Run: headless pygame with SDL's dummy video driver; simulated clock (each Clock.tick advances the game by its frame time, no real sleeping); random seed 0; keys injected as events and as key.get_pressed() state; no mouse input.
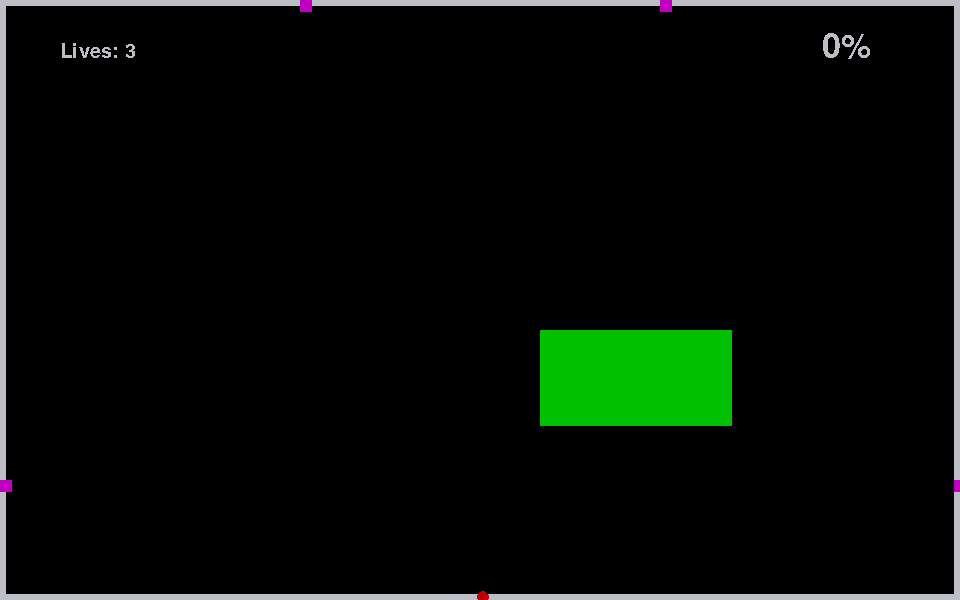
Frame 1 of 4 · flips 1–60 · no input
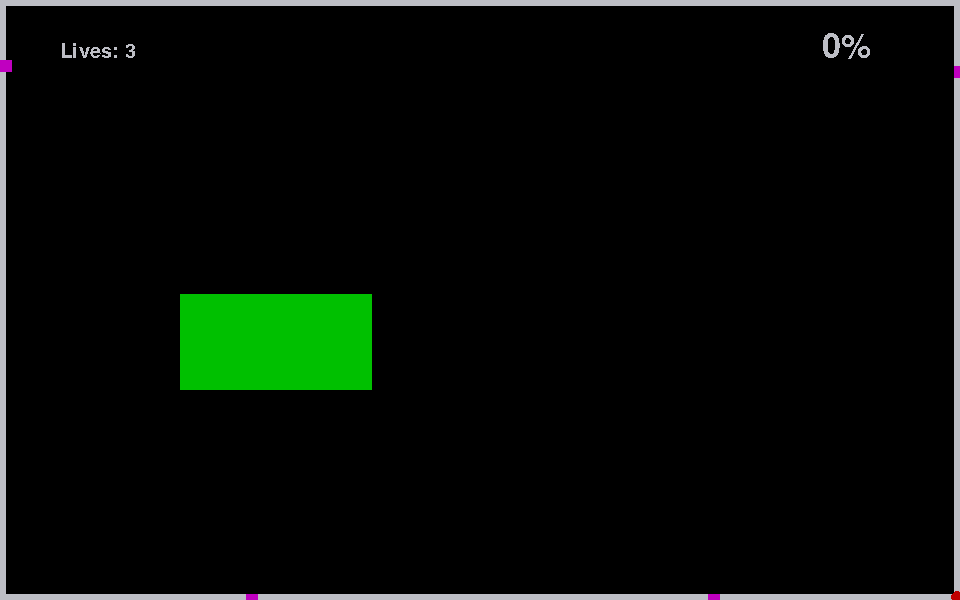
Frame 2 of 4 · flips 61–180 · tapped SPACE, RETURN · held RIGHT (→), D
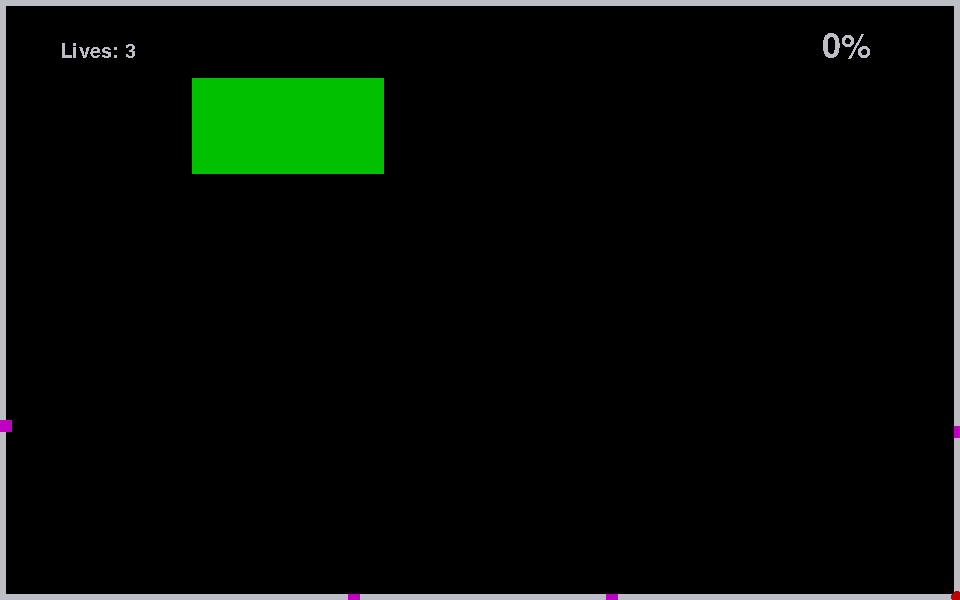
Frame 3 of 4 · flips 181–300 · held DOWN (↓), S
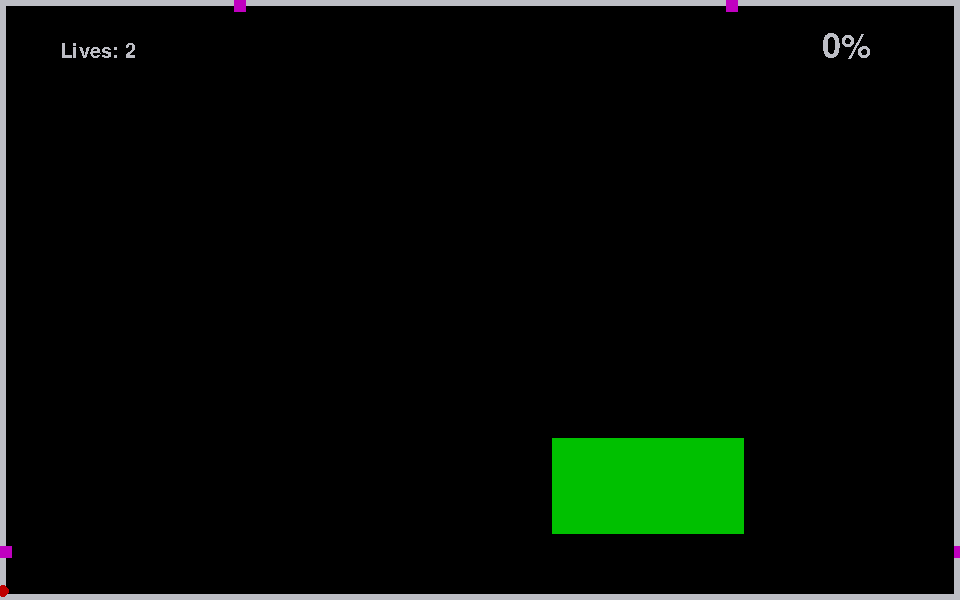
Frame 4 of 4 · flips 301–420 · held LEFT (←), A, UP (↑), W

The pygame program that drew these frames:

#!/usr/bin/python
# coding: utf-8

import pygame
from pygame.locals import *
import os
import random

"""
    Pyqueex 0.5 - Clone of an ancient arcade game - not complete yet.

    Copyright (C) 2023 hlubenow

    This program is free software: you can redistribute it and/or modify
     it under the terms of the GNU General Public License as published by
    the Free Software Foundation, either version 3 of the License, or
    (at your option) any later version.

    This program is distributed in the hope that it will be useful,
    but WITHOUT ANY WARRANTY; without even the implied warranty of
    MERCHANTABILITY or FITNESS FOR A PARTICULAR PURPOSE.  See the
    GNU General Public License for more details.

    You should have received a copy of the GNU General Public License
    along with this program.  If not, see <https://www.gnu.org/licenses/>.
"""

SCALEFACTOR = 6

SPEEDSETTING = 20

WINNINGPERCENTAGE = 75

COLORS = {"black"   : (0, 0, 0),
          "blue"    : (0, 0, 197),
          "magenta" : (192, 0, 192),
          "red"     : (192, 0, 0),
          "green"   : (0, 192, 0),
          "cyan"    : (0, 192, 192),
          "yellow"  : (189, 190, 0),
          "white"   : (189, 190, 197),
          "gray"   :  (127, 127, 127),
          "transparent" : (0, 0, 0, 0) }

c = ("black", "blue", "red", "magenta", "green", "cyan", "yellow", "white")
COLORNRS = {}
for i in c:
    COLORNRS[i] = c.index(i)

class Environment:

    def __init__(self):
        self.s_x = 160
        self.s_y = 100

class Paper:

    def __init__(self, env):
        self.env = env
        self.image = pygame.Surface((self.env.s_x * SCALEFACTOR, self.env.s_y * SCALEFACTOR))
        self.image = self.image.convert_alpha()
        self.rect    = self.image.get_rect()
        self.rect.topleft = (0, 0)
        self.image.fill(COLORS["black"])

    def drawLine(self, line):
        self.image.blit(line.image, line.rect)

    def draw(self, screen):
        screen.blit(self.image, self.rect)


class Playfield:

    def __init__(self, env):
        self.env = env
        self.initPlayfield()

    def initPlayfield(self):
        self.filled = 0
        self.playfield = []
        for y in range(self.env.s_y):
            row = []
            for x in range(self.env.s_x):
                if y == 0 or y == self.env.s_y - 1:
                    row.append(COLORNRS["white"])
                else:
                    if x == 0 or x == self.env.s_x - 1:
                        row.append(COLORNRS["white"])
                    else:
                        row.append(COLORNRS["black"])
            self.playfield.append(row)

    def fillArea(self, opponentposition):
        """ To fill the wanted area, we use a flood-fill on the position,
            where the opponent is, then "inverse" the playfield, that is, fill
            the opposite areas. Following a suggestion at forum64.de. """ 
        self.floodfillPlayfield(opponentposition, "black", "magenta")
        self.inversePlayfield()

    def floodfillPlayfield(self, coordinates, fromcolorname, tocolorname):
        tofill = [coordinates]
        while len(tofill) > 0:
            (x, y) = tofill.pop()
            if self.playfield[y][x] != COLORNRS[fromcolorname]:
                continue
            self.playfield[y][x] = COLORNRS[tocolorname]
            tofill.append( (x - 1, y) )
            tofill.append( (x + 1, y) )
            tofill.append( (x, y - 1) )
            tofill.append( (x, y + 1) )

    def inversePlayfield(self):

        filled = 0
        c = (COLORNRS["blue"], COLORNRS["white"])

        # Can't use a dictionary here, because the order is of importance:
        changes = (("black", "blue"),
                   ("yellow", "white"),
                   ("magenta", "black"))
        for y in range(self.env.s_y):
            for x in range(self.env.s_x):
                for i in changes:
                    if self.playfield[y][x] == COLORNRS[i[0]]:
                        self.playfield[y][x] = COLORNRS[i[1]]
                if self.playfield[y][x] in c:
                    filled += 1
        self.filled = int(filled * 100. / (self.env.s_x * self.env.s_y))

    def deleteYellowInPlayfield(self):
        for y in range(self.env.s_y):
            for x in range(self.env.s_x):
                if self.playfield[y][x] == COLORNRS["yellow"]:
                    self.playfield[y][x] = COLORNRS["black"]

    def getFilledPercentage(self):
        return self.filled

    def update(self, paper):
        paper.image.fill(COLORS["black"])
        colornames = ("blue", "white")
        # This is stupid, but it works:
        colors     = {}
        colornrs   = []
        for i in colornames:
            colornrs.append(COLORNRS[i])
            colors[COLORNRS[i]] = COLORS[i]
        rect = pygame.Rect((0, 0), (SCALEFACTOR, SCALEFACTOR))
        for y in range(self.env.s_y):
            for x in range(self.env.s_x):
                if self.playfield[y][x] in colornrs:
                    rect.topleft = (x * SCALEFACTOR, y * SCALEFACTOR)
                    pygame.draw.rect(paper.image, colors[self.playfield[y][x]], rect)


class MySprite(pygame.sprite.Sprite):

    # Base class for what I'm doing with sprites.

    def __init__(self, env, playfield, paper, delaytime):
        pygame.sprite.Sprite.__init__(self)
        self.env       = env
        self.playfield = playfield
        self.paper     = paper
        self.delaytime = delaytime
        self.timer     = pygame.time.get_ticks()

    def createImage(self, ssize_x, ssize_y, colorname):
        self.image     = pygame.Surface((ssize_x * SCALEFACTOR, ssize_y * SCALEFACTOR))
        self.image     = self.image.convert_alpha()
        self.image.fill(COLORS[colorname])
        self.rect      = self.image.get_rect()

    def setPosition(self, spos_x, spos_y):
        self.spos_x = spos_x
        self.spos_y = spos_y

    def setPCPosition(self):
        self.pcpos_x = self.spos_x * SCALEFACTOR
        self.pcpos_y = self.spos_y * SCALEFACTOR

    def getPosition(self):
        return (self.spos_x, self.spos_y)

    def draw(self, screen):
        self.setPCPosition()
        self.rect.topleft = (self.pcpos_x, self.pcpos_y)
        screen.blit(self.image, self.rect)


class Player(MySprite):

    def __init__(self, env, playfield, paper, delaytime):
        MySprite.__init__(self, env, playfield, paper, delaytime)
        self.createImage("red")
        self.line = Line()
        self.line.setColor("white")
        self.initSettings()

    def initSettings(self):
        # self.spos.x can be 0 to (self.env.s_x - 1) :
        self.setPosition(self.env.s_x // 2, self.env.s_y - 1)
        self.setPCPosition()
        self.drawing = False
        self.moved = False

    def setOpponent(self, opponent):
        self.opponent = opponent

    def createImage(self, colorname):
        self.image = pygame.Surface((2 * SCALEFACTOR, 2 * SCALEFACTOR))
        self.image = self.image.convert_alpha()
        self.rect    = self.image.get_rect()
        pygame.draw.rect(self.image, COLORS["transparent"], self.rect)
        center = (self.rect.width // 2, self.rect.height // 2)
        radius = self.rect.width // 2
        pygame.draw.circle(self.image, COLORS[colorname], center, radius)

    def checkInvalidMoves(self, direction):

        # Borders:
        if self.spos_x == 0 and direction == "left":
            return True
        if self.spos_x == self.env.s_x - 1 and direction == "right":
            return True
        if self.spos_y == 0 and direction == "up":
            return True
        if self.spos_y == self.env.s_y - 1 and direction == "down":
            return True

        # Blue and yellow positions:
        targetpos = [self.spos_x, self.spos_y]
        if direction == "left":
            targetpos[0] -= 1
        if direction == "right":
            targetpos[0] += 1
        if direction == "up":
            targetpos[1] -= 1
        if direction == "down":
            targetpos[1] += 1
        if self.playfield.playfield[targetpos[1]][targetpos[0]] in (COLORNRS["blue"], COLORNRS["yellow"]): 
            return True
        return False

    def move(self, direction):

        # Prevents multiple moves (leading to diagonal movement) in one frame:
        if self.moved:
            return

        if self.checkInvalidMoves(direction):
            return

        self.moved = True

        if direction == "left":
            if self.spos_x > 0:
                self.spos_x -= 1

        if direction == "right":
            if self.spos_x < self.env.s_x:
                self.spos_x += 1

        if direction == "up":
            if self.spos_y > 0:
                self.spos_y -= 1

        if direction == "down":
            if self.spos_y < self.env.s_y:
                self.spos_y += 1

    def setPCPosition(self):
        self.pcpos_x = self.spos_x * SCALEFACTOR - 0.25 * self.rect.width
        self.pcpos_y = self.spos_y * SCALEFACTOR - 0.25 * self.rect.height

    def drawToPaper(self):
        self.playfield.playfield[self.spos_y][self.spos_x] = COLORNRS[self.line.colorname]
        self.line.setPosition(self.spos_x, self.spos_y)
        self.paper.drawLine(self.line)


class Line:

    def __init__(self):
        self.image = pygame.Surface((SCALEFACTOR, SCALEFACTOR))
        self.image = self.image.convert_alpha()
        self.rect  = self.image.get_rect()
        self.rect.topleft = (0, 0)

    def setColor(self, colorname):
        self.colorname = colorname
        self.image.fill(COLORS[self.colorname])

    def setPosition(self, spos_x, spos_y):
        self.rect.topleft = (spos_x * SCALEFACTOR, spos_y * SCALEFACTOR)


class Opponent(MySprite):

    def __init__(self, env, playfield, paper, delaytime):
        MySprite.__init__(self, env, playfield, paper, delaytime)
        self.ssize_x = 32
        self.ssize_y = 16
        self.createImage(self.ssize_x, self.ssize_y, "green")
        self.initSettings()
        self.direction = ["left", "down"]

    def initSettings(self):
        self.setPosition(self.env.s_x * 3 // 4, self.env.s_y // 4)
        self.setPCPosition()

    def setPlayer(self, player):
        self.player = player

    def getDirection(self):
        """
        direction = ["", ""]
        playerspos = self.player.getPosition()
        if self.spos_x < playerspos[0]:
            direction[0] = "right"
        if self.spos_x > playerspos[0]:
            direction[0] = "left"
        if self.spos_y < playerspos[1]:
            direction[1] = "down"
        if self.spos_y > playerspos[1]:
            direction[1] = "up"
        # Borders:
        if self.spos_x == 0 and direction[0] == "left":
            direction[0] = ""
        if self.spos_x + self.ssize_x == self.env.s_x and direction[0] == "right":
            direction[0] = ""
        if self.spos_y == 0 and direction[1] == "up":
            direction[1] = ""
        if self.spos_y + self.ssize_y == self.env.s_y and direction[1] == "down":
            direction[1] = ""
        """
        pass

    def checkDirection(self):

        # Borders:
        if self.spos_x <= 1 and self.direction[0] == "left":
            self.spos_x = 1
            self.boing(self.direction[0])
            return
        if self.spos_x + self.ssize_x >= self.env.s_x -1 and self.direction[0] == "right":
            self.spos_x = self.env.s_x - self.ssize_x - 1
            self.boing(self.direction[0])
            return
        if self.spos_y <= 1 and self.direction[1] == "up":
            self.spos_y = 1
            self.boing(self.direction[1])
            return
        if self.spos_y + self.ssize_y == self.env.s_y and self.direction[1] == "down":
            self.spos_y = self.env.s_y - self.ssize_y - 1
            self.boing(self.direction[1])
            return

        # Collision on top:
        for x in range(self.spos_x - 1, self.spos_x + self.ssize_x + 1):
            if self.playfield.playfield[self.spos_y - 1][x] == COLORNRS["white"]:
                self.boing("up")
                return


        # Collision to left:
        for y in range(self.spos_y - 1, self.spos_y + self.ssize_y + 1):
            if self.playfield.playfield[y][self.spos_x - 1] == COLORNRS["white"]:
                self.boing("left")
                return

        # Collision to right:
        for y in range(self.spos_y - 1, self.spos_y + self.ssize_y + 1):
            if self.playfield.playfield[y][self.spos_x + self.ssize_x + 1] == COLORNRS["white"]:
                self.boing("right")
                return


        # Collision at bottom:
        for x in range(self.spos_x - 1, self.spos_x + self.ssize_x + 1):
            if self.playfield.playfield[self.spos_y + self.ssize_y + 1][x] == COLORNRS["white"]:
                self.boing("down")
                return

    def boing(self, d):
        if d == "left":
            self.direction[0] = "right"
            return
        if d == "right":
            self.direction[0] = "left"
            return
        if d == "up":
            self.direction[1] = "down"
            return
        if d == "down":
            self.direction[1] = "up"
            return

    def checkField(self, fieldpos, playerpos):
        for y in range(fieldpos[1], fieldpos[1] + self.ssize_y):
            for x in range(fieldpos[0], fieldpos[0] + self.ssize_x):
                if x == playerpos[0] and y == playerpos[1]:
                    return "player"
                if self.playfield.playfield[y][x] != COLORNRS["black"]:
                    for i in COLORNRS.keys():
                        if COLORNRS[i] == self.playfield.playfield[y][x]:
                            return i
        return None

    def findNewPosition(self, playerpos):
        for y in range(1, self.env.s_y, self.ssize_y):
            for x in range(1, self.env.s_x, self.ssize_x):
                if self.checkField((x, y), playerpos) == None:
                    self.spos_x = x
                    self.spos_y = y

    def move(self, currenttime):

        if currenttime - self.timer <= self.delaytime:
            return

        # self.direction =  self.getDirection()

        self.checkDirection()

        if self.direction[0] == "left":
            self.spos_x -= 1
        if self.direction[0] == "right":
            self.spos_x += 1
        if self.direction[1] == "up":
            self.spos_y -= 1
        if self.direction[1] == "down":
            self.spos_y += 1

        self.timer = currenttime


class SideRunner(MySprite):

    def __init__(self, env, playfield, paper, delaytime):
        MySprite.__init__(self, env, playfield, paper, delaytime)
        self.createImage(2, 2, "magenta")
        self.linecolors = (COLORNRS["white"], COLORNRS["yellow"])

    def moveTo(self, side, direction):
        self.direction = direction
        if side == "left":
            self.setPosition(0, self.env.s_y // 2)
        if side == "right":
            self.setPosition(self.env.s_x - 1, self.env.s_y // 2)
        if side == "up":
            self.setPosition(self.env.s_x // 2, 0)
        if side == "down":
            self.setPosition(self.env.s_x // 2, self.env.s_y - 1)
        self.setPCPosition()

    def getDirection(self):
        d = []
        if self.spos_x > 0 and self.playfield.playfield[self.spos_y][self.spos_x - 1] in self.linecolors and self.direction != "right":
            d.append("left")
        if self.spos_x < self.env.s_x - 1 and self.playfield.playfield[self.spos_y][self.spos_x + 1] in self.linecolors and self.direction != "left":
            d.append("right")
        if self.spos_y > 0 and self.playfield.playfield[self.spos_y - 1][self.spos_x] in self.linecolors and self.direction != "down":
            d.append("up")
        if self.spos_y < self.env.s_y - 1 and self.playfield.playfield[self.spos_y + 1][self.spos_x] in self.linecolors and self.direction != "up":
            d.append("down")
        lend = len(d)
        if lend == 0:
            return "stop"
        if lend == 1:
            return d[0]
        return d[random.randrange(lend)]

    def move(self, currenttime):

        if currenttime - self.timer <= self.delaytime:
            return
        self.direction = self.getDirection()
        if self.direction == "stop":
            return
        if self.direction == "left":
            self.spos_x -= 1
        if self.direction == "right":
            self.spos_x += 1
        if self.direction == "up":
            self.spos_y -= 1
        if self.direction == "down":
            self.spos_y += 1

        self.timer = currenttime


class SideRunnersGroup(pygame.sprite.Group):

    def __init__(self, *args):
        pygame.sprite.Group.__init__(self, *args)

    def initPositions(self):
        a = (("up", "left"), ("up", "right"), ("left", "down"), ("right", "down"))
        n = 0
        for s in self.sprites():
            s.moveTo(a[n][0], a[n][1])
            n += 1

    def move(self, currenttime):
        for s in self.sprites():
            s.move(currenttime)

    def checkPlayerCollision(self, playerpos):
        for s in self.sprites():
            if s.spos_x == playerpos[0] and s.spos_y == playerpos[1]:
                return True
        return False


class Text(pygame.sprite.Sprite):

    def __init__(self, strings, colorname, sposition, fontname, fontsize):
        pygame.sprite.Sprite.__init__(self)
        self.strings = strings
        self.sposition = sposition
        self.color  = COLORS[colorname]
        self.font = pygame.font.SysFont(fontname, fontsize)
        self.setText(self.strings)

    def setText(self, strings):
        self.strings = strings
        s = ""
        for i in range(len(self.strings)):
            s += self.strings[i]
            if i != len(self.strings) - 1:
                s += "\n"
        self.image = self.font.render(s, False, self.color)
        self.image = self.image.convert_alpha()
        self.rect  = self.image.get_rect()
        self.setPosition(self.sposition[0], self.sposition[1])

    def setPosition(self, spos_x, spos_y):
        self.rect.topleft = (spos_x * SCALEFACTOR, spos_y * SCALEFACTOR)

    def draw(self, screen):
        screen.blit(self.image, self.rect)


class AllSpritesGroup(pygame.sprite.Group):

    def __init__(self, *args):
        pygame.sprite.Group.__init__(self, *args)

    def update(self, screen, *args):
        for s in self.sprites():
            s.update(screen, 1)

    def draw(self, screen):
        for s in self.sprites():
            s.draw(screen)


class GameState:

    def __init__(self):
        pass

    def initSettings(self):
        self.state = "level_1"
        self.lifes = 3


class Main:

    def __init__(self):
        self.env = Environment()
        pygame.init()
        os.environ['SDL_VIDEO_WINDOW_POS'] = "100, 20"
        self.screen = pygame.display.set_mode((self.env.s_x * SCALEFACTOR, self.env.s_y * SCALEFACTOR))
        pygame.display.set_caption("Pyqueex")
        self.gamestate = GameState()
        self.gamestate.initSettings()
        self.initSprites()
        self.clock   = pygame.time.Clock()
        self.running = True

        while self.running:
            self.clock.tick(50)
            self.timer = pygame.time.get_ticks()

            if self.gamestate.state == "level_1":
                if self.processEvents() == "quit":
                    break
                self.checkPercentage()
                self.opponent.move(currenttime = self.timer)
                self.siderunnersgroup.move(currenttime = self.timer)
                self.checkPlayer()
                self.checkCollisions()
                self.player.drawToPaper()
                self.screen.fill(COLORS["black"])
                self.paper.draw(self.screen)
                self.allsprites.update(self.screen)
                self.allsprites.draw(self.screen)
                pygame.display.flip()
                continue

            if self.gamestate.state == "dead":
                self.screen.fill(COLORS["black"])
                pygame.display.flip()
                continue

            if self.gamestate.state == "won":
                self.initLevel()
                continue

        # Main loop has finished
        pygame.quit()

    def initLevel(self):
        self.playfield.initPlayfield()
        self.playfield.update(self.paper)
        self.player.initSettings()
        self.opponent.initSettings()
        self.siderunnersgroup.initPositions()
        self.gamestate.initSettings()
        self.lifestext.setText(("Lives: " + str(self.gamestate.lifes),))
        self.percentage.setText((str(self.playfield.getFilledPercentage()) + "%",))

    def initSprites(self):
        self.paper = Paper(self.env)
        self.playfield = Playfield(self.env)
        self.playfield.update(self.paper)
        self.player = Player(self.env, self.playfield, self.paper, SPEEDSETTING)
        self.opponent = Opponent(self.env, self.playfield, self.paper, SPEEDSETTING)
        self.siderunners = []
        self.siderunnersgroup = SideRunnersGroup()
        for i in range(4):
            self.siderunners.append(SideRunner(self.env, self.playfield, self.paper, SPEEDSETTING))
        for s in self.siderunners:
            self.siderunnersgroup.add(s)
        self.siderunnersgroup.initPositions()
        self.player.setOpponent(self.opponent)
        self.opponent.setPlayer(self.player)
        self.percentage = Text(("0%",), "white", (self.env.s_x * 6 // 7, self.env.s_y // 20), "Arial", 50)
        self.lifestext = Text(("Lives: " + str(self.gamestate.lifes),), "white", (self.env.s_x // 15, self.env.s_y // 13), "Arial", 30)
        self.allsprites = AllSpritesGroup(self.player, self.opponent, self.percentage, self.lifestext)
        self.allsprites.add(self.siderunnersgroup)

    def checkPlayer(self):
        # When player enters dark area, switch on line drawing:
        locationcolornr = self.playfield.playfield[self.player.spos_y][self.player.spos_x]
        if locationcolornr == COLORNRS["black"] and not self.player.drawing:
            self.player.drawing = True
            self.player.line.setColor("yellow")

        # When player hits white line while drawing his line, start area-filling:
        if self.player.drawing == True and locationcolornr == COLORNRS["white"]:
            self.playfield.fillArea(self.opponent.getPosition())
            self.playfield.update(self.paper)
            self.player.drawing = False
            self.player.line.setColor("white")
            self.percentage.setText((str(self.playfield.getFilledPercentage()) + "%",))

    def checkPercentage(self):
        if self.playfield.getFilledPercentage() >= WINNINGPERCENTAGE:
            self.gamestate.state = "won"

    def checkCollisions(self):
        hit = False
        res = self.opponent.checkField((self.opponent.spos_x, self.opponent.spos_y), (self.player.spos_x, self.player.spos_y))
        if res in ("player", "yellow"):
            hit = True
        if self.siderunnersgroup.checkPlayerCollision(self.player.getPosition()):
            hit = True
        if hit: 
            self.player.initSettings()
            self.playfield.deleteYellowInPlayfield()
            # Also clears yellow line:
            self.playfield.update(self.paper)
            self.gamestate.lifes -= 1
            self.siderunnersgroup.initPositions()
            self.lifestext.setText(("Lives: " + str(self.gamestate.lifes),))
            if self.gamestate.lifes == 0:
                self.gamestate.state = "game_over"

        if res in ("blue", "white"):
            self.opponent.findNewPosition((self.player.spos_x, self.player.spos_y))

    def processEvents(self):
        pygame.event.pump()
        self.player.moved = False
        self.pressed = pygame.key.get_pressed()
        if self.pressed[K_LEFT]:
            self.player.move("left")
        if self.pressed[K_RIGHT]:
            self.player.move("right")
        if self.pressed[K_UP]:
            self.player.move("up")
        if self.pressed[K_DOWN]:
            self.player.move("down")
        if self.pressed[K_q]:
            pygame.quit()
            self.running = False
            return "quit"

Main()
